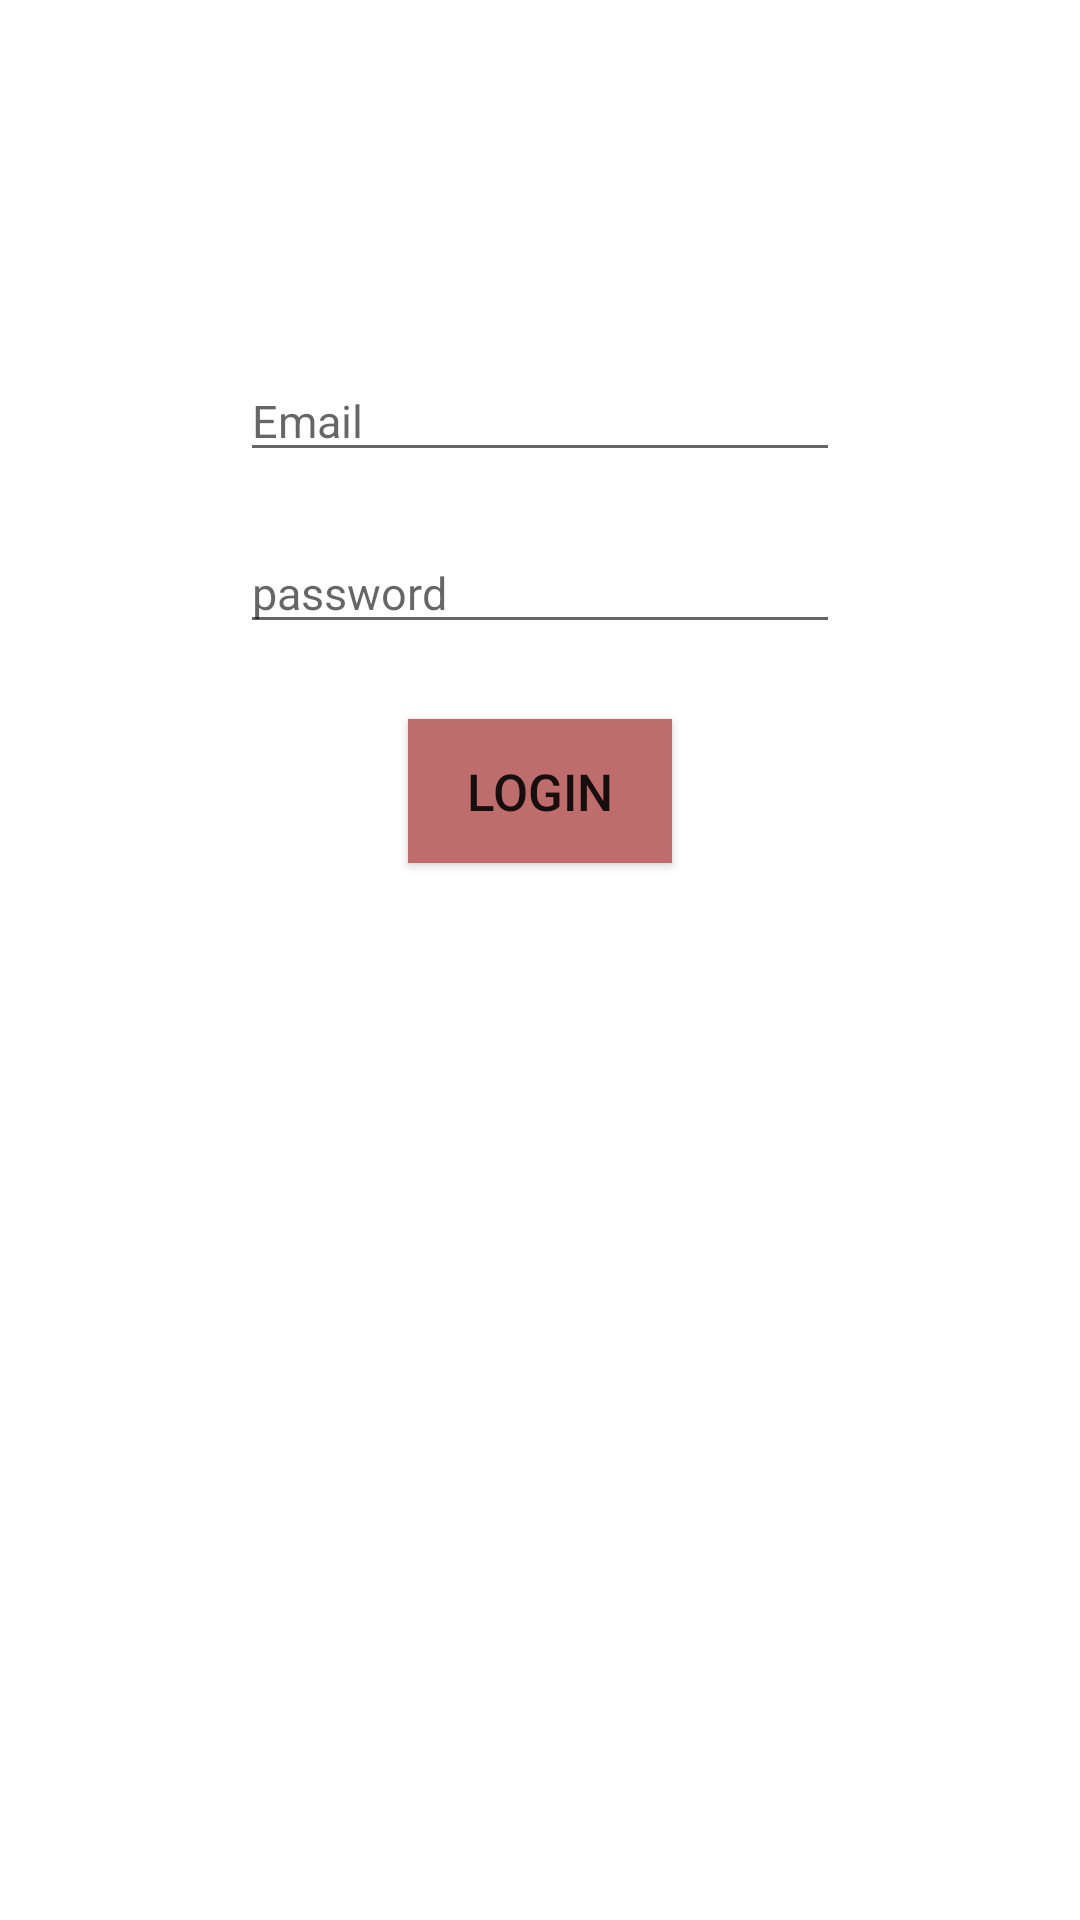

Here is an Android app screen rendered from its layout file. Give the layout XML and the strings, colors and styles it references.
<!-- AndroidManifest.xml: application theme Theme.DimasShofaGunarso -->
<!-- res/layout/activity_login.xml -->
<?xml version="1.0" encoding="utf-8"?>
<LinearLayout
    xmlns:android="http://schemas.android.com/apk/res/android"
    xmlns:tools="http://schemas.android.com/tools"
    android:layout_width="match_parent"
    android:layout_height="match_parent"
    android:orientation="vertical"
    android:gravity="center_horizontal"
    tools:context=".login.LoginActivity">

    <EditText
        android:id="@+id/input_email"
        android:layout_width="200dp"
        android:layout_height="wrap_content"
        android:hint="Email"
        android:textSize="15sp"
        android:layout_marginTop="120dp"
        android:inputType="textEmailAddress"
        android:importantForAutofill="no"/>

    <EditText
        android:id="@+id/input_password"
        android:layout_width="200dp"
        android:layout_height="wrap_content"
        android:hint="password"
        android:layout_marginTop="20dp"
        android:textSize="15sp"
        android:inputType="textPassword"
        android:importantForAutofill="no"/>

    <Button
        android:id="@+id/btn_login"
        android:layout_width="wrap_content"
        android:layout_height="wrap_content"
        android:layout_marginTop="25dp"
        android:background="#AA0606"
        android:backgroundTint="#BF6C6C"
        android:padding="5dp"
        android:text="Login"
        android:textSize="17sp" />
</LinearLayout>
<!-- resources referenced by this layout -->
<resources>
  <style name="Theme.DimasShofaGunarso" parent="Theme.MaterialComponents.DayNight.DarkActionBar">
          
          <item name="colorPrimary">@color/purple_500</item>
          <item name="colorPrimaryVariant">@color/purple_700</item>
          <item name="colorOnPrimary">@color/white</item>
          
          <item name="colorSecondary">@color/teal_200</item>
          <item name="colorSecondaryVariant">@color/teal_700</item>
          <item name="colorOnSecondary">@color/black</item>
          
          <item name="android:statusBarColor" tools:targetApi="l">?attr/colorPrimaryVariant</item>
          
      </style>
  <!-- not gathered from this repository: default colours our renderer supplied (Android Studio template values) -->
  <color name="purple_500">#FF6200EE</color>
  <color name="purple_700">#FF3700B3</color>
  <color name="teal_200">#FF03DAC5</color>
  <color name="teal_700">#FF018786</color>
  <color name="black">#FF000000</color>
  <color name="white">#FFFFFFFF</color>
</resources>
